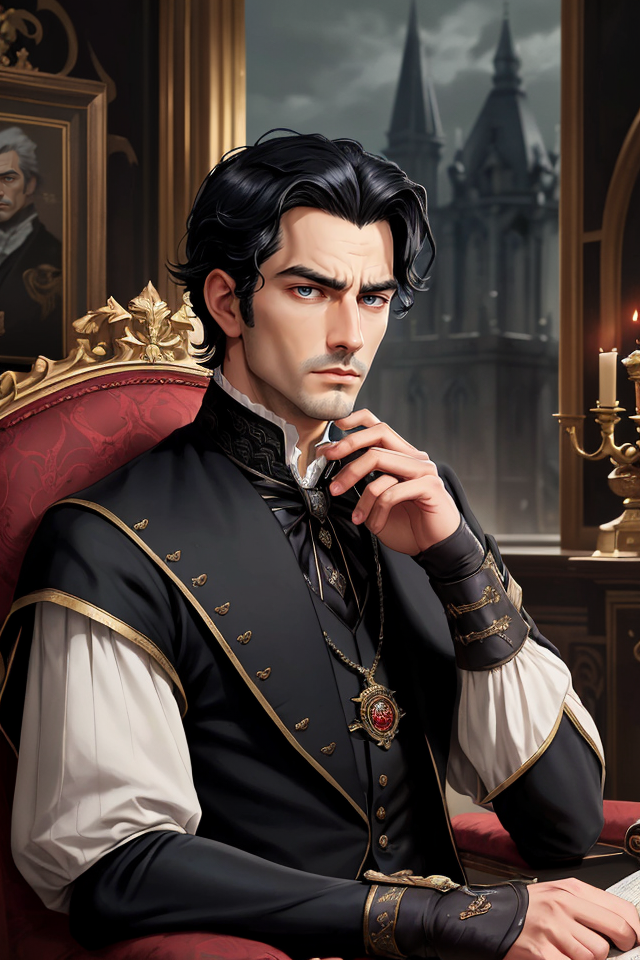
Generation parameters embedded in this image by AUTOMATIC1111 Stable Diffusion web UI or a fork of it (Forge, ...) (PNG 'parameters' text chunk):
Elend Venture, Male, Black Hair, Nobleman, Regal Appearance, Elegant, Poised, Straight Posture, Thoughtful Expression, Dark Eyes, Aristocratic, Well-Groomed, Sophisticated, Well-Dressed, Brooding, Intellectual, Deep in Thought, Noble Demeanor, Complex Character, Resolute, Aspiring Leader, Bookish, Court Intrigue, Dark-Haired Aristocrat, High Society, Young Adult, Piercing Gaze, Torn Between Loyalties, Iconic Fantasy Character, Scenic Cityscape.
Negative prompt: nude,female, woman, girl
Steps: 25, Sampler: DPM++ 2M SDE Karras, CFG scale: 5, Seed: 4090026072, Size: 640x960, Model hash: 4b99e70c19, Model: aZovyaRPGArtistTools_v4, VAE hash: 735e4c3a44, VAE: vae-ft-mse-840000-ema-pruned.safetensors, ADetailer model: face_yolov8n.pt, ADetailer confidence: 0.3, ADetailer dilate erode: 4, ADetailer mask blur: 4, ADetailer denoising strength: 0.4, ADetailer inpaint only masked: True, ADetailer inpaint padding: 32, ADetailer version: 24.1.1, Version: 1.7.0